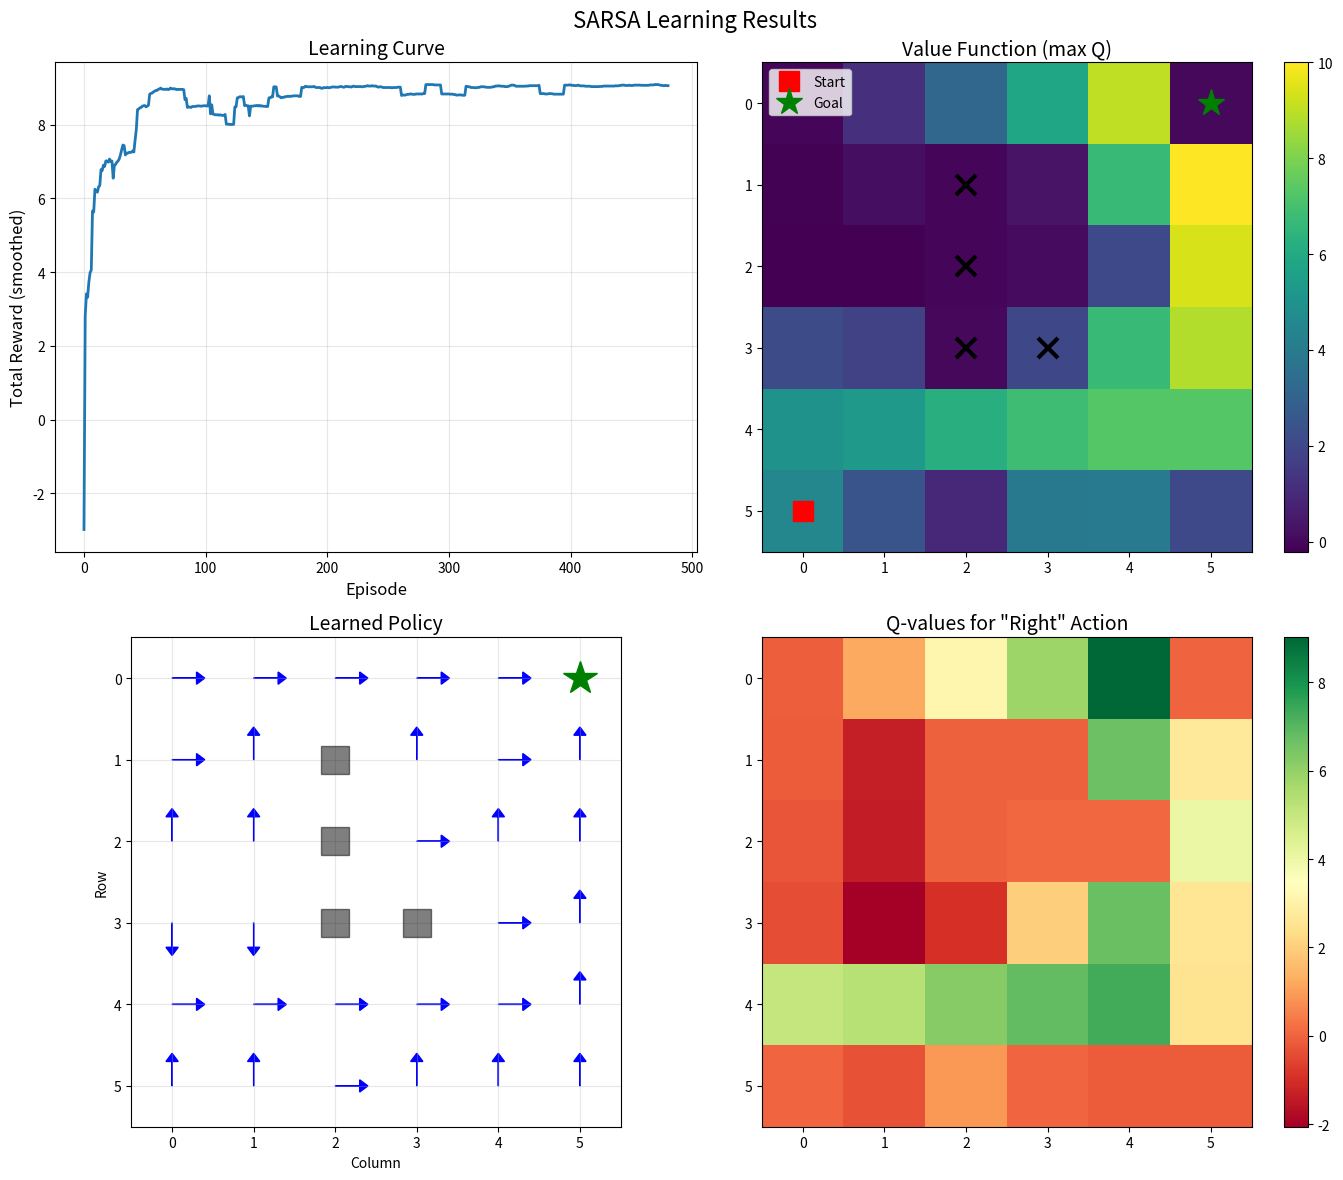

The matplotlib source for this figure: (Note: this script raises an exception after producing the figure.)
"""
01 - SARSA: On-Policy TD Control

SARSA (State-Action-Reward-State-Action) learns Q-values while following
an epsilon-greedy policy.

Demonstrates:
- SARSA algorithm implementation
- Epsilon-greedy policy
- On-policy learning characteristics
- Policy visualization
"""

import numpy as np
from typing import Dict, List, Tuple
from collections import defaultdict
import matplotlib.pyplot as plt


class GridWorld:
    """
    GridWorld environment for SARSA demonstration.

    Features obstacles and a goal state with various rewards.
    """

    def __init__(self, size: int = 6, gamma: float = 0.95):
        self.size = size
        self.n_states = size * size
        self.gamma = gamma

        # Actions: 0=Up, 1=Right, 2=Down, 3=Left
        self.actions = [0, 1, 2, 3]
        self.action_names = {0: "↑", 1: "→", 2: "↓", 3: "←"}
        self.action_vectors = {0: (-1, 0), 1: (0, 1), 2: (1, 0), 3: (0, -1)}

        # Start and goal
        self.start_state = self._coord_to_state(size - 1, 0)
        self.goal_state = self._coord_to_state(0, size - 1)

        # Obstacles (negative reward)
        self.obstacles = {
            self._coord_to_state(1, 2),
            self._coord_to_state(2, 2),
            self._coord_to_state(3, 2),
            self._coord_to_state(3, 3),
        }

    def _state_to_coord(self, state: int) -> Tuple[int, int]:
        return state // self.size, state % self.size

    def _coord_to_state(self, row: int, col: int) -> int:
        return row * self.size + col

    def step(self, state: int, action: int) -> Tuple[int, float, bool]:
        """Execute action and return next state, reward, done."""
        if state == self.goal_state:
            return state, 0.0, True

        row, col = self._state_to_coord(state)
        dr, dc = self.action_vectors[action]

        new_row = max(0, min(self.size - 1, row + dr))
        new_col = max(0, min(self.size - 1, col + dc))
        next_state = self._coord_to_state(new_row, new_col)

        # Rewards
        if next_state == self.goal_state:
            return next_state, 10.0, True
        elif next_state in self.obstacles:
            return next_state, -5.0, False
        else:
            return next_state, -0.1, False

    def reset(self) -> int:
        return self.start_state


def epsilon_greedy(Q: Dict, state: int, actions: List[int], epsilon: float) -> int:
    """
    Epsilon-greedy action selection.

    With probability epsilon: random action
    With probability 1-epsilon: greedy action
    """
    if np.random.random() < epsilon:
        return np.random.choice(actions)
    else:
        q_values = [Q.get((state, a), 0.0) for a in actions]
        max_q = max(q_values)
        # Break ties randomly
        best_actions = [a for a, q in zip(actions, q_values) if q == max_q]
        return np.random.choice(best_actions)


def sarsa(env: GridWorld, n_episodes: int = 500, alpha: float = 0.1,
          epsilon: float = 0.1, epsilon_decay: float = 0.995) -> Tuple[Dict, List]:
    """
    SARSA: On-policy TD Control.

    Args:
        env: GridWorld environment
        n_episodes: Number of episodes
        alpha: Learning rate
        epsilon: Initial exploration rate
        epsilon_decay: Epsilon decay per episode

    Returns:
        Q: Learned Q-values
        rewards_history: Total reward per episode
    """
    Q = defaultdict(float)
    rewards_history = []
    current_epsilon = epsilon

    for episode in range(n_episodes):
        state = env.reset()
        action = epsilon_greedy(Q, state, env.actions, current_epsilon)

        total_reward = 0
        done = False
        steps = 0

        while not done and steps < 200:
            # Take action, observe reward and next state
            next_state, reward, done = env.step(state, action)
            total_reward += reward

            # Choose next action using epsilon-greedy (SARSA!)
            next_action = epsilon_greedy(Q, next_state, env.actions, current_epsilon)

            # SARSA update: Q(S,A) ← Q(S,A) + α[R + γQ(S',A') - Q(S,A)]
            td_target = reward + env.gamma * Q[(next_state, next_action)]
            td_error = td_target - Q[(state, action)]
            Q[(state, action)] += alpha * td_error

            state = next_state
            action = next_action
            steps += 1

        rewards_history.append(total_reward)
        current_epsilon *= epsilon_decay

        if episode % 100 == 0:
            avg_reward = np.mean(rewards_history[-100:]) if len(rewards_history) >= 100 else np.mean(rewards_history)
            print(f"Episode {episode}, Avg Reward: {avg_reward:.2f}, ε: {current_epsilon:.3f}")

    return dict(Q), rewards_history


def extract_policy(Q: Dict, n_states: int, actions: List[int]) -> np.ndarray:
    """Extract greedy policy from Q-values."""
    policy = np.zeros(n_states, dtype=int)
    for state in range(n_states):
        q_values = [Q.get((state, a), 0.0) for a in actions]
        policy[state] = actions[np.argmax(q_values)]
    return policy


def visualize_results(env: GridWorld, Q: Dict, rewards_history: List):
    """Visualize Q-values, policy, and learning curve."""
    fig, axes = plt.subplots(2, 2, figsize=(14, 12))
    fig.suptitle('SARSA Learning Results', fontsize=16)

    # Plot 1: Learning curve
    ax = axes[0, 0]
    window = 20
    smoothed = np.convolve(rewards_history, np.ones(window)/window, mode='valid')
    ax.plot(smoothed, linewidth=2)
    ax.set_xlabel('Episode', fontsize=12)
    ax.set_ylabel('Total Reward (smoothed)', fontsize=12)
    ax.set_title('Learning Curve', fontsize=14)
    ax.grid(True, alpha=0.3)

    # Plot 2: Value function (max Q for each state)
    ax = axes[0, 1]
    value_grid = np.zeros((env.size, env.size))
    for state in range(env.n_states):
        row, col = env._state_to_coord(state)
        max_q = max([Q.get((state, a), 0.0) for a in env.actions])
        value_grid[row, col] = max_q

    im = ax.imshow(value_grid, cmap='viridis', interpolation='nearest')
    ax.set_title('Value Function (max Q)', fontsize=14)
    plt.colorbar(im, ax=ax)

    # Mark special states
    start_row, start_col = env._state_to_coord(env.start_state)
    goal_row, goal_col = env._state_to_coord(env.goal_state)
    ax.plot(start_col, start_row, 'rs', markersize=15, label='Start')
    ax.plot(goal_col, goal_row, 'g*', markersize=20, label='Goal')
    for obs in env.obstacles:
        obs_row, obs_col = env._state_to_coord(obs)
        ax.plot(obs_col, obs_row, 'kx', markersize=15, markeredgewidth=3)
    ax.legend(fontsize=10)

    # Plot 3: Policy arrows
    ax = axes[1, 0]
    ax.set_xlim(-0.5, env.size - 0.5)
    ax.set_ylim(-0.5, env.size - 0.5)
    ax.set_aspect('equal')
    ax.invert_yaxis()

    for state in range(env.n_states):
        row, col = env._state_to_coord(state)

        if state == env.goal_state:
            ax.plot(col, row, 'g*', markersize=25)
            continue
        if state in env.obstacles:
            ax.plot(col, row, 'ks', markersize=20, alpha=0.5)
            continue

        # Get best action
        q_values = [Q.get((state, a), 0.0) for a in env.actions]
        best_action = env.actions[np.argmax(q_values)]

        # Draw arrow
        dr, dc = env.action_vectors[best_action]
        ax.arrow(col, row, dc * 0.3, dr * 0.3,
                head_width=0.15, head_length=0.1,
                fc='blue', ec='blue')

    ax.set_title('Learned Policy', fontsize=14)
    ax.set_xlabel('Column')
    ax.set_ylabel('Row')
    ax.grid(True, alpha=0.3)

    # Plot 4: Q-value heatmap for each action
    ax = axes[1, 1]
    action_q_grids = []
    for action in env.actions:
        q_grid = np.zeros((env.size, env.size))
        for state in range(env.n_states):
            row, col = env._state_to_coord(state)
            q_grid[row, col] = Q.get((state, action), 0.0)
        action_q_grids.append(q_grid)

    # Show Q-values for "Right" action as example
    im = ax.imshow(action_q_grids[1], cmap='RdYlGn', interpolation='nearest')
    ax.set_title('Q-values for "Right" Action', fontsize=14)
    plt.colorbar(im, ax=ax)

    plt.tight_layout()
    plt.savefig('/home/<user>/git-projects/Reinforcement-Learning-Tutorial/06_td_control/sarsa_results.png',
                dpi=150, bbox_inches='tight')
    print("\nSaved results to sarsa_results.png")
    plt.close()


def compare_epsilon_values(env: GridWorld):
    """Compare SARSA with different epsilon values."""
    print("\n" + "="*60)
    print("COMPARING EPSILON VALUES")
    print("="*60)

    epsilon_values = [0.01, 0.1, 0.3, 0.5]
    n_episodes = 400
    n_runs = 10

    plt.figure(figsize=(12, 6))

    for epsilon in epsilon_values:
        print(f"\nTesting ε={epsilon}...")
        all_rewards = []

        for run in range(n_runs):
            _, rewards = sarsa(env, n_episodes, alpha=0.1, epsilon=epsilon, epsilon_decay=1.0)
            all_rewards.append(rewards)

        mean_rewards = np.array(all_rewards).mean(axis=0)
        window = 20
        smoothed = np.convolve(mean_rewards, np.ones(window)/window, mode='valid')
        plt.plot(smoothed, label=f'ε={epsilon}', linewidth=2)

    plt.xlabel('Episode', fontsize=12)
    plt.ylabel('Total Reward (smoothed)', fontsize=12)
    plt.title('SARSA: Effect of Epsilon', fontsize=14)
    plt.legend(fontsize=11)
    plt.grid(True, alpha=0.3)
    plt.tight_layout()
    plt.savefig('/home/<user>/git-projects/Reinforcement-Learning-Tutorial/06_td_control/sarsa_epsilon_comparison.png',
                dpi=150, bbox_inches='tight')
    print("\nSaved epsilon comparison to sarsa_epsilon_comparison.png")
    plt.close()


def demonstrate_on_policy_behavior(env: GridWorld):
    """Demonstrate that SARSA learns about the policy it follows."""
    print("\n" + "="*60)
    print("ON-POLICY BEHAVIOR DEMONSTRATION")
    print("="*60)

    # Train with high epsilon (lots of exploration)
    print("\nTraining with high epsilon (ε=0.3)...")
    Q_high_eps, _ = sarsa(env, n_episodes=500, epsilon=0.3, epsilon_decay=1.0)

    # Train with low epsilon (less exploration)
    print("\nTraining with low epsilon (ε=0.05)...")
    Q_low_eps, _ = sarsa(env, n_episodes=500, epsilon=0.05, epsilon_decay=1.0)

    # Compare Q-values for a state near an obstacle
    test_state = env._coord_to_state(2, 1)  # Near obstacle

    print(f"\nQ-values for state near obstacle:")
    print(f"{'Action':<10} {'High ε':<12} {'Low ε':<12}")
    print("-" * 34)
    for action in env.actions:
        q_high = Q_high_eps.get((test_state, action), 0.0)
        q_low = Q_low_eps.get((test_state, action), 0.0)
        print(f"{env.action_names[action]:<10} {q_high:<12.3f} {q_low:<12.3f}")

    print("\nNote: High epsilon SARSA has lower Q-values near obstacles")
    print("because it accounts for the exploration (mistakes) in its estimates.")


def main():
    """Main demonstration."""
    print("="*60)
    print("SARSA: ON-POLICY TD CONTROL")
    print("="*60)

    # Create environment
    env = GridWorld(size=6, gamma=0.95)

    # Run SARSA
    print("\nRunning SARSA...")
    Q, rewards_history = sarsa(env, n_episodes=500, alpha=0.1, epsilon=0.2, epsilon_decay=0.995)

    # Visualize results
    visualize_results(env, Q, rewards_history)

    # Compare epsilon values
    compare_epsilon_values(env)

    # Demonstrate on-policy behavior
    demonstrate_on_policy_behavior(env)

    print("\n" + "="*60)
    print("DEMONSTRATION COMPLETE")
    print("="*60)
    print("\nKey Points:")
    print("  - SARSA is ON-POLICY: learns about the policy being followed")
    print("  - Uses Q(S',A') where A' is the actual next action")
    print("  - More conservative near dangerous states")
    print("  - Values include the cost of exploration")


if __name__ == "__main__":
    main()
